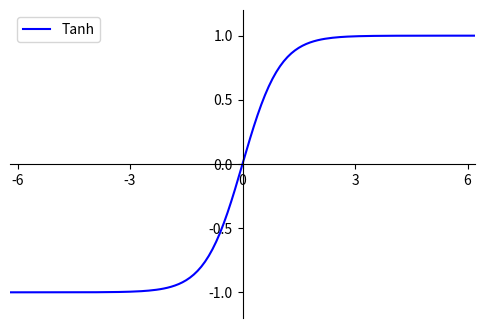

Python code for this plot:
"""
@Author: huuuuusy
@GitHub: https://github.com/huuuuusy

系统： Ubuntu 18.04
IDE:  VS Code 1.37
介绍： 绘制Tanh曲线
参考： https://segmentfault.com/a/1190000006158803
"""

import matplotlib.pyplot as plt
import math
import matplotlib as mpl
import numpy as np
mpl.rcParams['axes.unicode_minus'] = False

fig = plt.figure(figsize=(6, 4))
ax = fig.add_subplot(111)

x = np.arange(-7, 7, 0.1)
y = (1 - np.exp(-2*x)) / (1 + np.exp(-2*x))

plt.xlim(-6.2, 6.2)
plt.ylim(-1.2, 1.2)

ax.spines['top'].set_color('none')
ax.spines['right'].set_color('none')

ax.xaxis.set_ticks_position('bottom')
ax.spines['bottom'].set_position(('data', 0))
ax.set_xticks([-6, -3, 0, 3, 6])
ax.yaxis.set_ticks_position('left')
ax.spines['left'].set_position(('data',0))
ax.set_yticks([-1, -0.5, 0, 0.5, 1])

plt.plot(x,y,label='Tanh', color='blue')
plt.legend()
plt.savefig("Tanh.png")
plt.show()